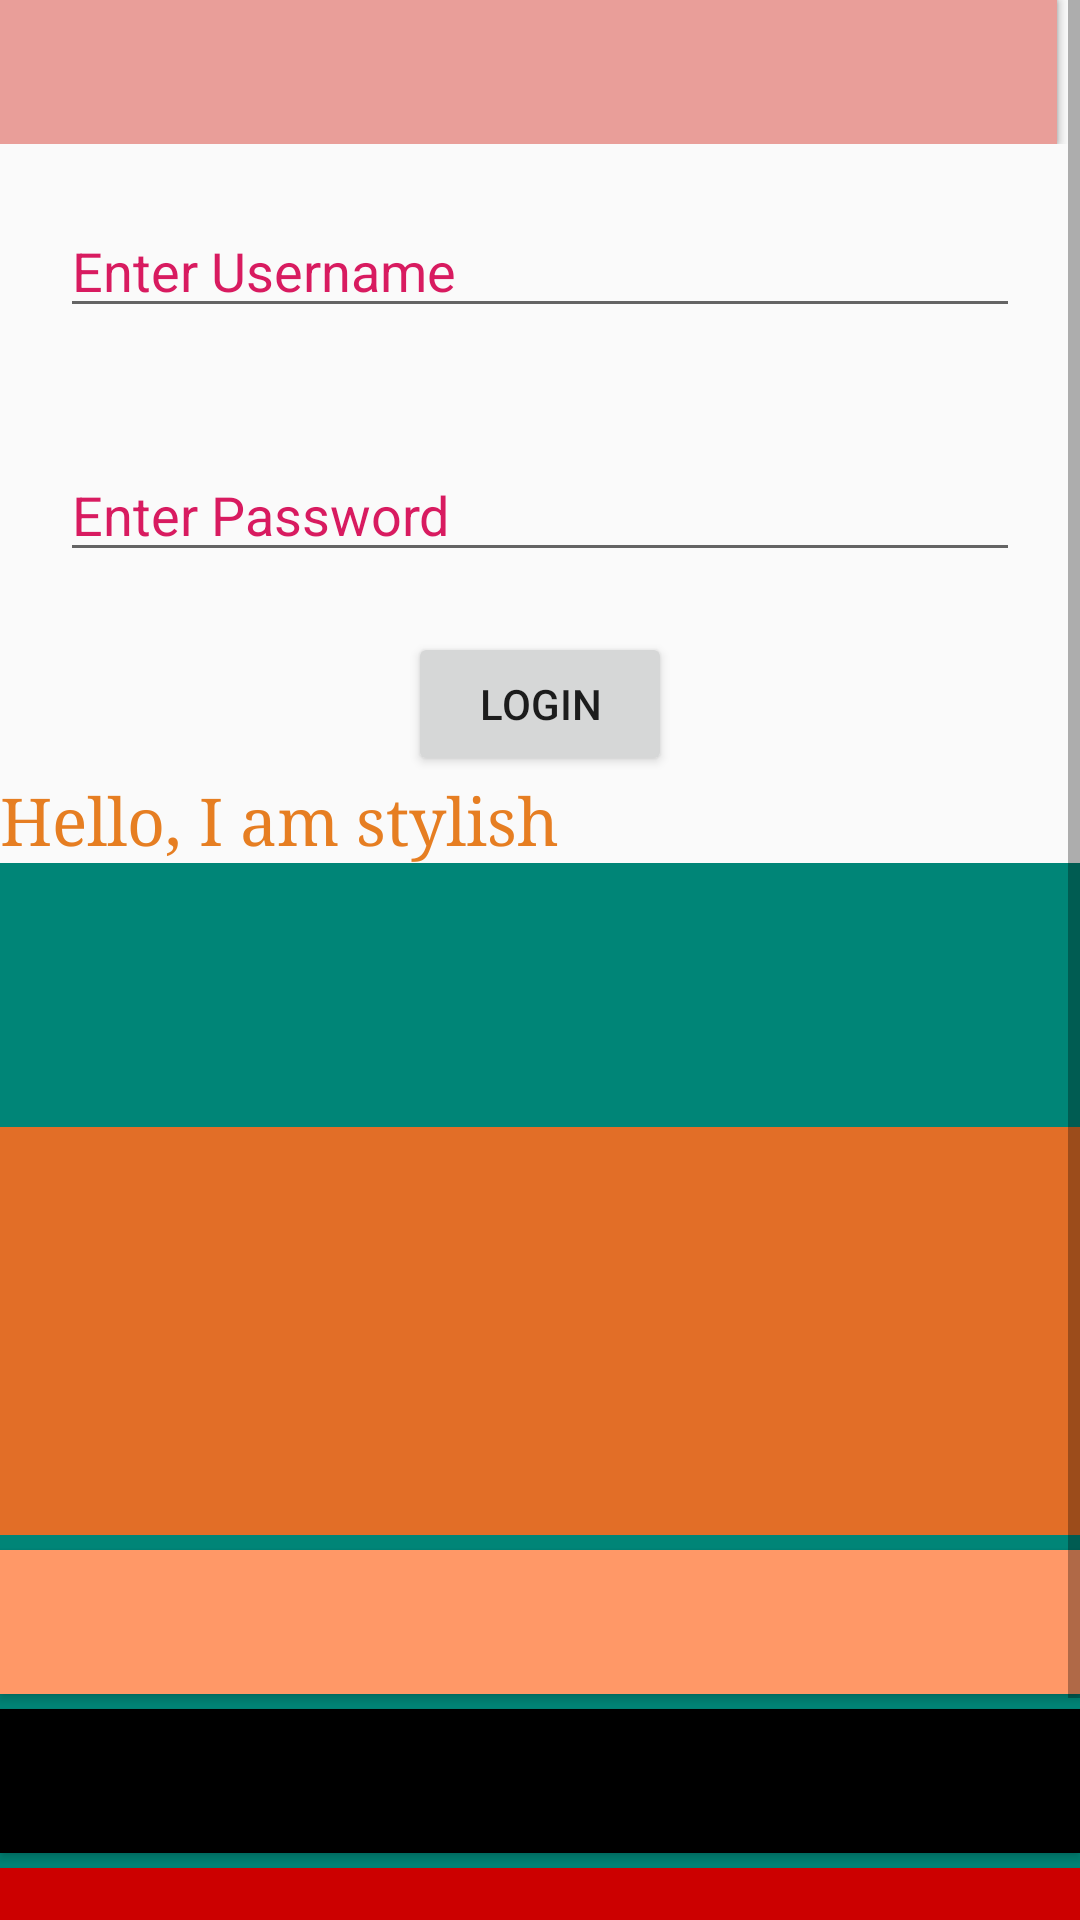

Here is an Android app screen rendered from its layout file. Give the layout XML and the strings, colors and styles it references.
<!-- AndroidManifest.xml: application theme AppTheme -->
<!-- res/layout/calvin_b_linear_layout.xml -->
<?xml version="1.0" encoding="utf-8"?>
<android.widget.LinearLayout xmlns:android="http://schemas.android.com/apk/res/android"
    android:layout_width="match_parent"
    android:layout_height="match_parent"
    android:gravity="top"
    android:orientation="vertical">

    <ScrollView
        android:layout_width="match_parent"
        android:layout_height="match_parent">
        <LinearLayout
            android:layout_width="match_parent"
            android:layout_height="wrap_content"
            android:orientation="vertical">
            <FrameLayout
                android:layout_width="match_parent"
                android:layout_height="wrap_content">
                <Button
                    android:id="@+id/visible_b_one"
                    android:layout_width="match_parent"
                    android:layout_height="wrap_content"
                    android:layout_gravity="center_horizontal"
                    android:layout_marginRight="5dp"
                    android:background="#E25E25" />

                <Button
                    android:id="@+id/visible_b_two"
                    android:layout_width="match_parent"
                    android:layout_height="wrap_content"
                    android:layout_gravity="center_horizontal"
                    android:layout_marginRight="5dp"
                    android:background="#E99E99" />
            </FrameLayout>
            <EditText
                android:id="@+id/username_edit_text"
                android:layout_width="match_parent"
                android:layout_height="wrap_content"
                android:layout_margin="20dp"
                android:hint="@string/enter_username"
                android:textColorHint="@color/colorAccent" />

            <EditText
                android:id="@+id/password_edit_text"
                android:layout_width="match_parent"
                android:layout_height="wrap_content"
                android:layout_margin="20dp"
                android:inputType="textPassword"
                android:hint="@string/enter_password"
                android:textColorHint="@color/colorAccent" />

            <Button
                android:id="@+id/login_button"
                android:layout_width="wrap_content"
                android:layout_height="wrap_content"
                android:layout_gravity="center_horizontal"
                android:text="@string/login" />

            <TextView
                android:id="@+id/button_clicked_textview"
                style="@style/text_view_style"
                android:text="Hello, I am stylish"/>

            <LinearLayout
                android:layout_width="match_parent"
                android:layout_height="wrap_content"
                android:background="@color/colorPrimary"
                android:padding="20dp"

                >
                <Button
                    android:id="@+id/button_one"
                    android:layout_width="wrap_content"
                    android:layout_height="wrap_content"
                    android:layout_gravity="center_horizontal"
                    android:layout_marginRight="5dp"

                    android:background="@mipmap/ic_launcher" />

                <Button
                    android:id="@+id/button_two"
                    android:layout_width="wrap_content"
                    android:layout_height="wrap_content"
                    android:layout_gravity="center_horizontal"
                    android:layout_marginRight="5dp"

                    android:background="@mipmap/ic_launcher" />

                <Button
                    android:id="@+id/button_three"
                    android:layout_width="wrap_content"
                    android:layout_height="wrap_content"
                    android:layout_gravity="center_horizontal"
                    android:layout_marginRight="5dp"

                    android:background="@mipmap/ic_launcher" />

                <Button
                    android:id="@+id/button_four"
                    android:layout_width="wrap_content"
                    android:layout_height="wrap_content"
                    android:layout_gravity="center_horizontal"
                    android:layout_marginRight="5dp"

                    android:background="@mipmap/ic_launcher" />
            </LinearLayout>
            <TableLayout
                android:layout_width="match_parent"
                android:layout_height="wrap_content"
                android:background="#E26E27"
                android:orientation="horizontal"
                android:padding="20dp"
                >
                <TableRow>
                    <Button
                        android:layout_width="wrap_content"
                        android:layout_height="wrap_content"
                        android:layout_marginRight="5dp"
                        android:background="@mipmap/ic_launcher" />

                    <Button
                        android:layout_width="wrap_content"
                        android:layout_height="wrap_content"
                        android:layout_marginRight="5dp"
                        android:background="@mipmap/ic_launcher" />

                    <Button
                        android:layout_width="wrap_content"
                        android:layout_height="wrap_content"
                        android:layout_marginRight="5dp"
                        android:background="@mipmap/ic_launcher" />

                    <Button
                        android:layout_width="wrap_content"
                        android:layout_height="wrap_content"
                        android:layout_marginRight="5dp"
                        android:background="@mipmap/ic_launcher" />
                </TableRow>
                <TableRow>
                    <Button
                        android:layout_width="wrap_content"
                        android:layout_height="wrap_content"
                        android:layout_marginRight="5dp"
                        android:background="@mipmap/ic_launcher" />

                    <Button
                        android:layout_width="wrap_content"
                        android:layout_height="wrap_content"
                        android:layout_marginRight="5dp"
                        android:background="@mipmap/ic_launcher" />

                    <Button
                        android:layout_width="wrap_content"
                        android:layout_height="wrap_content"
                        android:layout_marginRight="5dp"
                        android:background="@mipmap/ic_launcher" />

                    <Button
                        android:layout_width="wrap_content"
                        android:layout_height="wrap_content"
                        android:layout_marginRight="5dp"
                        android:background="@mipmap/ic_launcher" />
                </TableRow>




            </TableLayout>



            <LinearLayout
                android:layout_width="match_parent"
                android:layout_height="wrap_content"
                android:background="@color/colorPrimary"
                android:orientation="vertical"
                android:weightSum="4">

                <Button
                    android:layout_width="match_parent"
                    android:layout_height="0dp"
                    android:layout_gravity="center_horizontal"
                    android:layout_marginTop="5dp"
                    android:layout_weight="1"
                    android:background="@color/color_orange" />

                <Button
                    android:layout_width="match_parent"
                    android:layout_height="0dp"
                    android:layout_gravity="center_horizontal"
                    android:layout_marginTop="5dp"
                    android:layout_weight="1"
                    android:background="@android:color/black" />

                <Button
                    android:layout_width="match_parent"
                    android:layout_height="0dp"
                    android:layout_gravity="center_horizontal"
                    android:layout_marginTop="5dp"
                    android:layout_weight="1"
                    android:background="@android:color/holo_red_dark" />

                <Button
                    android:layout_width="match_parent"
                    android:layout_height="0dp"
                    android:layout_gravity="center_horizontal"
                    android:layout_marginTop="5dp"
                    android:layout_weight="1"
                    android:background="@android:color/holo_green_dark" />


            </LinearLayout>
        </LinearLayout>
    </ScrollView>



</android.widget.LinearLayout>
<!-- resources referenced by this layout -->
<resources>
  <color name="colorAccent">#D81B60</color>
  <color name="colorPrimary">#008577</color>
  <color name="color_orange">#ff9867</color>
  <string name="enter_password">Enter Password</string>
  <string name="enter_username">Enter Username</string>
  <string name="login">Login</string>
  <style name="text_view_style" parent="@android:style/TextAppearance.Medium">
          <item name="android:textColor"> #E67E22 </item>
          <item name="android:textSize">22sp</item>
          <item name="android:layout_width">match_parent</item>
          <item name="android:layout_height">match_parent</item>
          <item name="android:typeface">serif</item>
  	</style>
  <style name="AppTheme" parent="Theme.AppCompat.Light.DarkActionBar">
          
          <item name="colorPrimary">@color/colorPrimary</item>
          <item name="colorPrimaryDark">@color/colorPrimaryDark</item>
          <item name="colorAccent">@color/colorAccent</item>
      </style>
  <color name="colorPrimaryDark">#00574B</color>
</resources>
